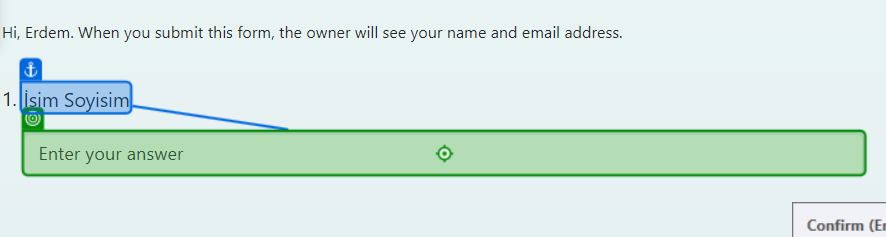
Task: 06.05.2024 Office günü için yapılan demo süreci.
Workflow: FillForm

Step 1: type [in_Anket.Rows(0).Item(1).ToString] into the text box in window 'Müşteri Memnuniyet Anketi (Preview)' (msedge.exe)

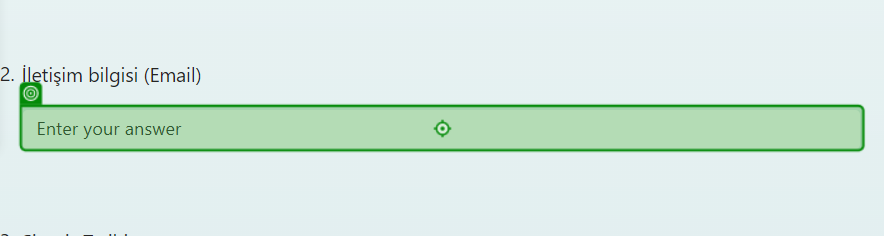
Step 2: type [in_CustomerEmail] into the text box in window 'Müşteri Memnuniyet Anketi (Preview)' (msedge.exe)

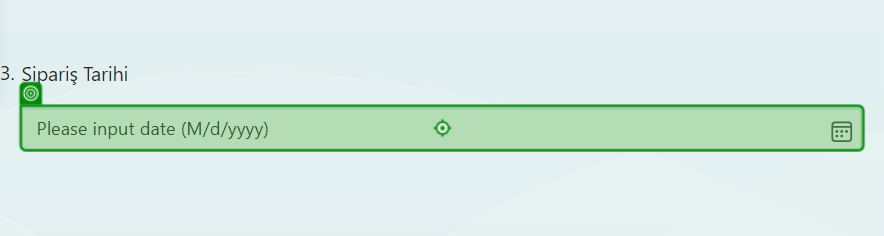
Step 3: type "[Datetime.Parse(in_Anket.Rows(1).Item(1).ToString, Globalization.CultureInfo.CurrentCulture).ToString("MM/dd/yyyy")]" into the text box in window 'Müşteri Memnuniyet Anketi (Preview)' (msedge.exe)

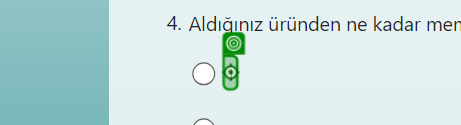
Step 4: click on the element in window 'Müşteri Memnuniyet Anketi' (msedge.exe)

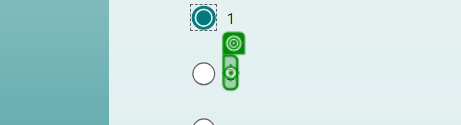
Step 5: click on the element in window 'Müşteri Memnuniyet Anketi' (msedge.exe)

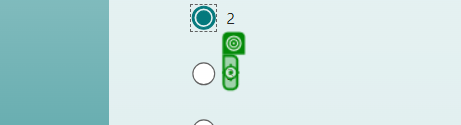
Step 6: click on the element in window 'Müşteri Memnuniyet Anketi' (msedge.exe)

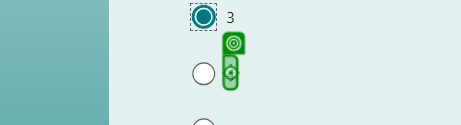
Step 7: click on the element in window 'Müşteri Memnuniyet Anketi' (msedge.exe)

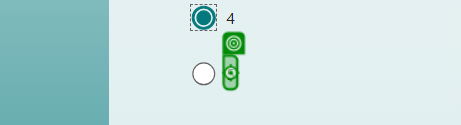
Step 8: click on the element in window 'Müşteri Memnuniyet Anketi' (msedge.exe)

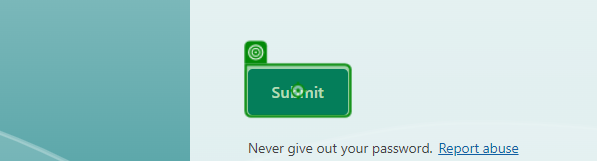
Step 9: click on the button in window 'Müşteri Memnuniyet Anketi' (msedge.exe)
